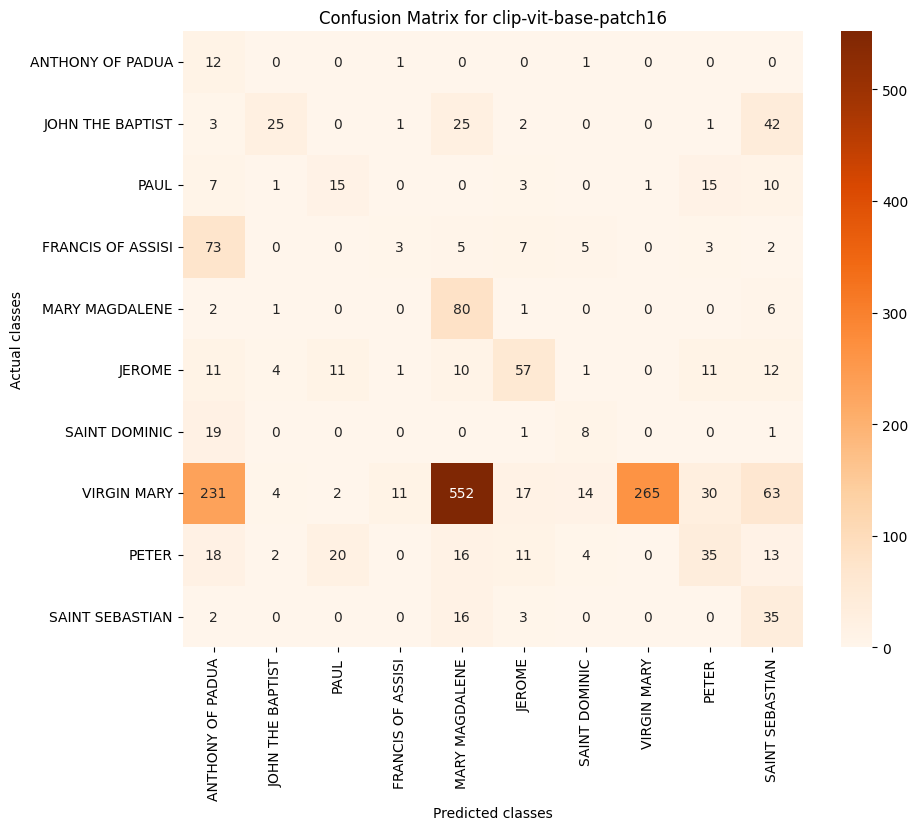

The table this chart was drawn from, first rows:
, ANTHONY OF PADUA, JOHN THE BAPTIST, PAUL, FRANCIS OF ASSISI, MARY MAGDALENE, JEROME, SAINT DOMINIC, VIRGIN MARY, PETER, SAINT SEBASTIAN
ANTHONY OF PADUA, 12, 0, 0, 1, 0, 0, 1, 0, 0, 0
JOHN THE BAPTIST, 3, 25, 0, 1, 25, 2, 0, 0, 1, 42
PAUL, 7, 1, 15, 0, 0, 3, 0, 1, 15, 10
FRANCIS OF ASSISI, 73, 0, 0, 3, 5, 7, 5, 0, 3, 2
MARY MAGDALENE, 2, 1, 0, 0, 80, 1, 0, 0, 0, 6
JEROME, 11, 4, 11, 1, 10, 57, 1, 0, 11, 12
SAINT DOMINIC, 19, 0, 0, 0, 0, 1, 8, 0, 0, 1
VIRGIN MARY, 231, 4, 2, 11, 552, 17, 14, 265, 30, 63
PETER, 18, 2, 20, 0, 16, 11, 4, 0, 35, 13
SAINT SEBASTIAN, 2, 0, 0, 0, 16, 3, 0, 0, 0, 35
